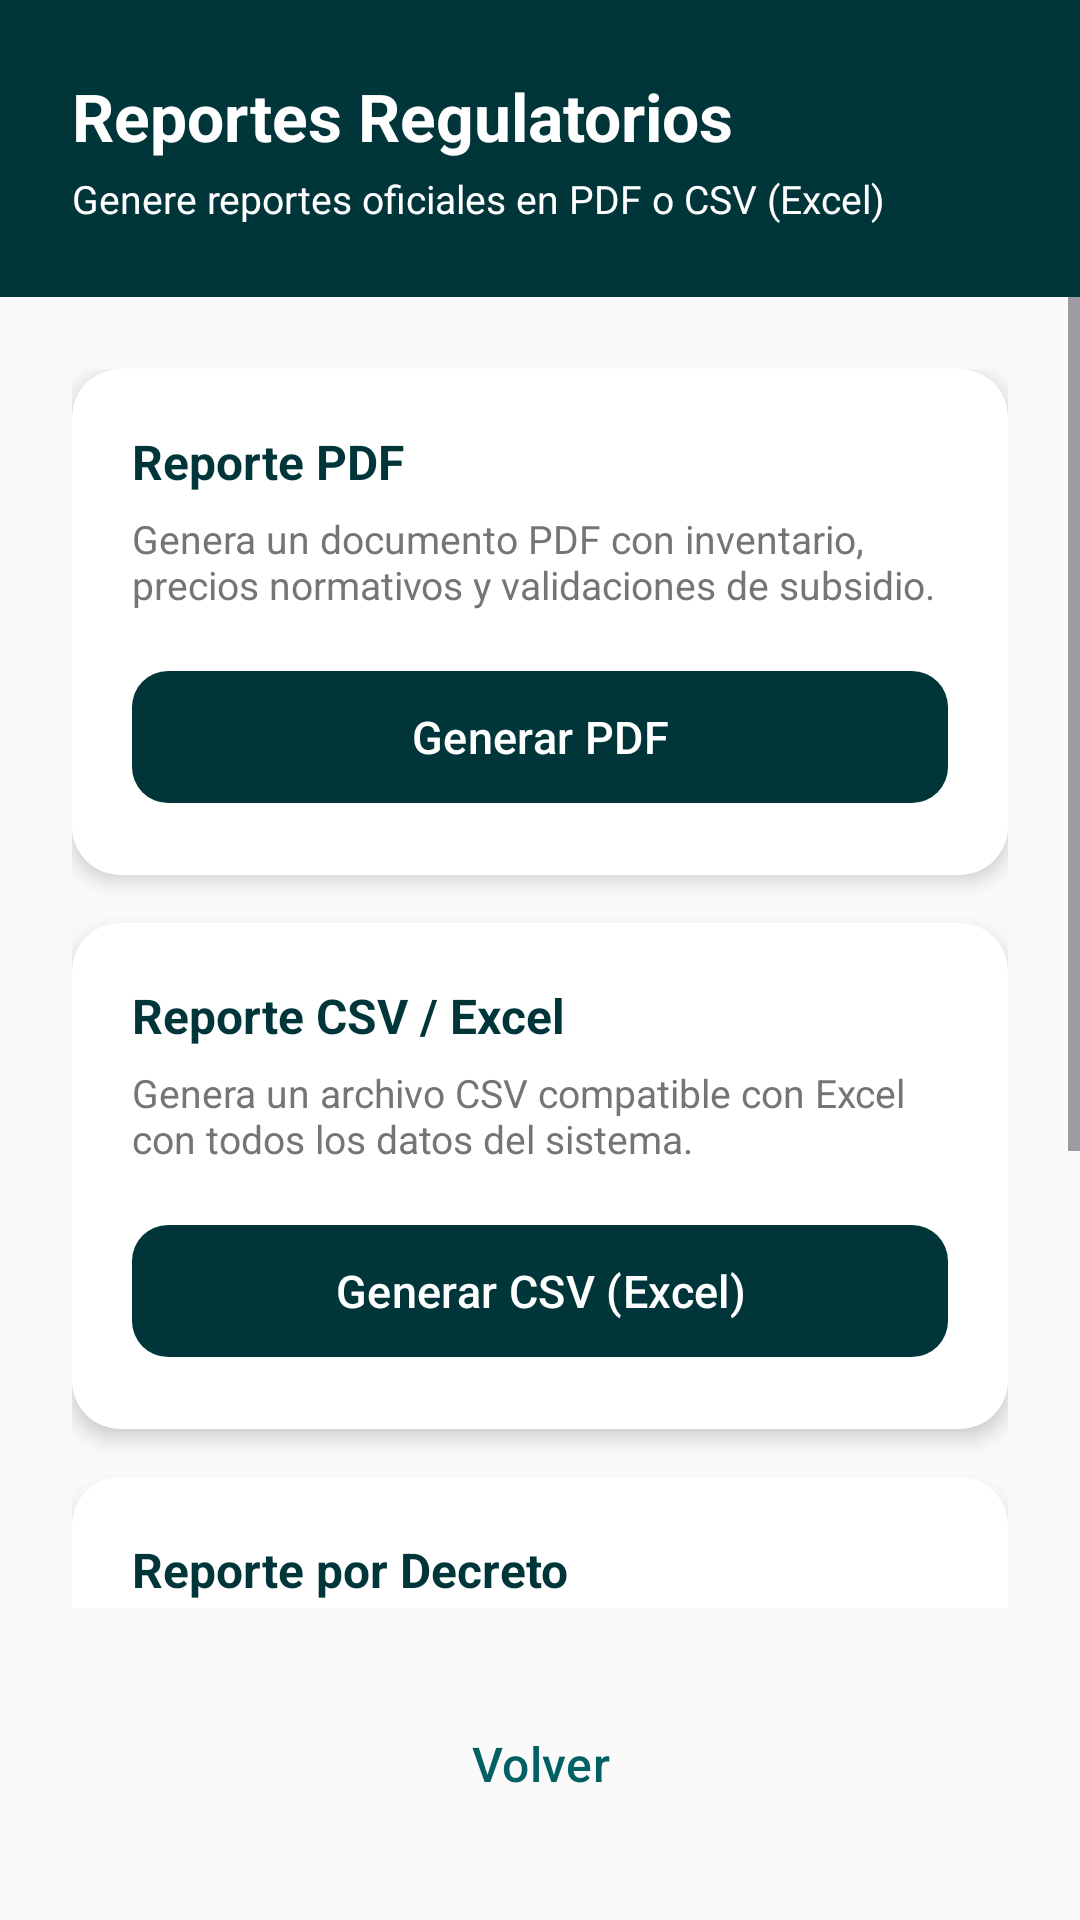

Android layout source for this screen:
<!-- AndroidManifest.xml: application theme Theme.QEstaciones -->
<!-- res/layout/actividad_reportes.xml -->
<?xml version="1.0" encoding="utf-8"?>
<LinearLayout xmlns:android="http://schemas.android.com/apk/res/android"
    xmlns:app="http://schemas.android.com/apk/res-auto"
    android:layout_width="match_parent"
    android:layout_height="match_parent"
    android:orientation="vertical"
    android:background="@color/fondo">

    
    <LinearLayout
        android:layout_width="match_parent"
        android:layout_height="wrap_content"
        android:orientation="vertical"
        android:background="@color/primario_oscuro"
        android:padding="24dp">

        <TextView
            android:layout_width="match_parent"
            android:layout_height="wrap_content"
            android:text="@string/titulo_reportes"
            android:textSize="22sp"
            android:textStyle="bold"
            android:textColor="@color/texto_sobre_primario" />

        <TextView
            android:layout_width="match_parent"
            android:layout_height="wrap_content"
            android:text="@string/subtitulo_reportes"
            android:textSize="13sp"
            android:textColor="@color/texto_sobre_primario"
            android:layout_marginTop="4dp" />
    </LinearLayout>

    <ScrollView
        android:layout_width="match_parent"
        android:layout_height="0dp"
        android:layout_weight="1">

        <LinearLayout
            android:layout_width="match_parent"
            android:layout_height="wrap_content"
            android:orientation="vertical"
            android:padding="24dp">

            
            <androidx.cardview.widget.CardView
                android:layout_width="match_parent"
                android:layout_height="wrap_content"
                app:cardCornerRadius="16dp"
                app:cardElevation="4dp"
                android:layout_marginBottom="16dp">

                <LinearLayout
                    android:layout_width="match_parent"
                    android:layout_height="wrap_content"
                    android:orientation="vertical"
                    android:padding="20dp">

                    <TextView
                        android:layout_width="match_parent"
                        android:layout_height="wrap_content"
                        android:text="@string/reporte_pdf_titulo"
                        android:textSize="16sp"
                        android:textStyle="bold"
                        android:textColor="@color/primario_oscuro"
                        android:layout_marginBottom="6dp" />

                    <TextView
                        android:layout_width="match_parent"
                        android:layout_height="wrap_content"
                        android:text="@string/reporte_pdf_desc"
                        android:textSize="13sp"
                        android:textColor="@color/texto_secundario"
                        android:layout_marginBottom="16dp" />

                    <com.google.android.material.button.MaterialButton
                        android:id="@+id/botonGenerarPDF"
                        android:layout_width="match_parent"
                        android:layout_height="52dp"
                        android:text="@string/boton_generar_pdf"
                        android:textAllCaps="false"
                        android:textSize="15sp"
                        app:cornerRadius="12dp"
                        app:backgroundTint="@color/primario_oscuro" />
                </LinearLayout>
            </androidx.cardview.widget.CardView>

            
            <androidx.cardview.widget.CardView
                android:layout_width="match_parent"
                android:layout_height="wrap_content"
                app:cardCornerRadius="16dp"
                app:cardElevation="4dp"
                android:layout_marginBottom="16dp">

                <LinearLayout
                    android:layout_width="match_parent"
                    android:layout_height="wrap_content"
                    android:orientation="vertical"
                    android:padding="20dp">

                    <TextView
                        android:layout_width="match_parent"
                        android:layout_height="wrap_content"
                        android:text="@string/reporte_csv_titulo"
                        android:textSize="16sp"
                        android:textStyle="bold"
                        android:textColor="@color/primario_oscuro"
                        android:layout_marginBottom="6dp" />

                    <TextView
                        android:layout_width="match_parent"
                        android:layout_height="wrap_content"
                        android:text="@string/reporte_csv_desc"
                        android:textSize="13sp"
                        android:textColor="@color/texto_secundario"
                        android:layout_marginBottom="16dp" />

                    <com.google.android.material.button.MaterialButton
                        android:id="@+id/botonGenerarCSV"
                        android:layout_width="match_parent"
                        android:layout_height="52dp"
                        android:text="@string/boton_generar_csv"
                        android:textAllCaps="false"
                        android:textSize="15sp"
                        app:cornerRadius="12dp"
                        app:backgroundTint="@color/primario_oscuro" />
                </LinearLayout>
            </androidx.cardview.widget.CardView>

            
            <androidx.cardview.widget.CardView
                android:layout_width="match_parent"
                android:layout_height="wrap_content"
                app:cardCornerRadius="16dp"
                app:cardElevation="4dp"
                android:layout_marginBottom="16dp">

                <LinearLayout
                    android:layout_width="match_parent"
                    android:layout_height="wrap_content"
                    android:orientation="vertical"
                    android:padding="20dp">

                    <TextView
                        android:layout_width="match_parent"
                        android:layout_height="wrap_content"
                        android:text="@string/reporte_decreto_titulo"
                        android:textSize="16sp"
                        android:textStyle="bold"
                        android:textColor="@color/primario_oscuro"
                        android:layout_marginBottom="6dp" />

                    <TextView
                        android:layout_width="match_parent"
                        android:layout_height="wrap_content"
                        android:text="@string/reporte_decreto_desc"
                        android:textSize="13sp"
                        android:textColor="@color/texto_secundario"
                        android:layout_marginBottom="12dp" />

                    <com.google.android.material.textfield.TextInputLayout
                        android:layout_width="match_parent"
                        android:layout_height="wrap_content"
                        android:hint="@string/campo_filtro_decreto"
                        style="@style/Widget.Material3.TextInputLayout.OutlinedBox"
                        android:layout_marginBottom="12dp">

                        <com.google.android.material.textfield.TextInputEditText
                            android:id="@+id/campoFiltroDecreto"
                            android:layout_width="match_parent"
                            android:layout_height="wrap_content"
                            android:inputType="text"
                            android:hint="@string/campo_filtro_decreto" />
                    </com.google.android.material.textfield.TextInputLayout>

                    <com.google.android.material.button.MaterialButton
                        android:id="@+id/botonReportePorDecreto"
                        android:layout_width="match_parent"
                        android:layout_height="52dp"
                        android:text="@string/boton_reporte_decreto"
                        android:textAllCaps="false"
                        android:textSize="15sp"
                        app:cornerRadius="12dp"
                        app:backgroundTint="@color/primario_oscuro" />
                </LinearLayout>
            </androidx.cardview.widget.CardView>

            
            <TextView
                android:id="@+id/textoEstadoReporte"
                android:layout_width="match_parent"
                android:layout_height="wrap_content"
                android:textSize="13sp"
                android:textColor="@color/texto_secundario"
                android:padding="12dp"
                android:visibility="gone" />

        </LinearLayout>
    </ScrollView>

    
    <com.google.android.material.button.MaterialButton
        android:id="@+id/botonVolverReportes"
        android:layout_width="match_parent"
        android:layout_height="56dp"
        android:text="@string/volver"
        android:textSize="16sp"
        android:textAllCaps="false"
        style="@style/Widget.Material3.Button.TextButton"
        android:layout_margin="24dp" />

</LinearLayout>
<!-- resources referenced by this layout -->
<resources>
  <color name="fondo">#FAFAFA</color>
  <color name="primario_oscuro">#00363A</color>
  <color name="texto_secundario">#757575</color>
  <color name="texto_sobre_primario">#FFFFFF</color>
  <string name="boton_generar_csv">Generar CSV (Excel)</string>
  <string name="boton_generar_pdf">Generar PDF</string>
  <string name="boton_reporte_decreto">Generar Reporte por Decreto</string>
  <string name="campo_filtro_decreto">Número o nombre del decreto</string>
  <string name="reporte_csv_desc">Genera un archivo CSV compatible con Excel con todos los datos del sistema.</string>
  <string name="reporte_csv_titulo">Reporte CSV / Excel</string>
  <string name="reporte_decreto_desc">Filtra y exporta en CSV las reglas de precios asociadas a un decreto específico.</string>
  <string name="reporte_decreto_titulo">Reporte por Decreto</string>
  <string name="reporte_pdf_desc">Genera un documento PDF con inventario, precios normativos y validaciones de subsidio.</string>
  <string name="reporte_pdf_titulo">Reporte PDF</string>
  <string name="subtitulo_reportes">Genere reportes oficiales en PDF o CSV (Excel)</string>
  <string name="titulo_reportes">Reportes Regulatorios</string>
  <string name="volver">Volver</string>
  <style name="Theme.QEstaciones" parent="Theme.Material3.Light.NoActionBar">
          <item name="colorPrimary">@color/primario</item>
          <item name="colorPrimaryDark">@color/primario_oscuro</item>
          <item name="colorAccent">@color/secundario</item>
          <item name="colorOnPrimary">@color/texto_sobre_primario</item>
          <item name="colorSecondary">@color/secundario</item>
          <item name="colorOnSecondary">@color/texto_sobre_secundario</item>
          <item name="android:statusBarColor">@color/primario_oscuro</item>
          <item name="android:windowBackground">@color/fondo</item>
      </style>
  <color name="primario">#006064</color>
  <color name="secundario">#FF6F00</color>
  <color name="texto_sobre_secundario">#FFFFFF</color>
</resources>
